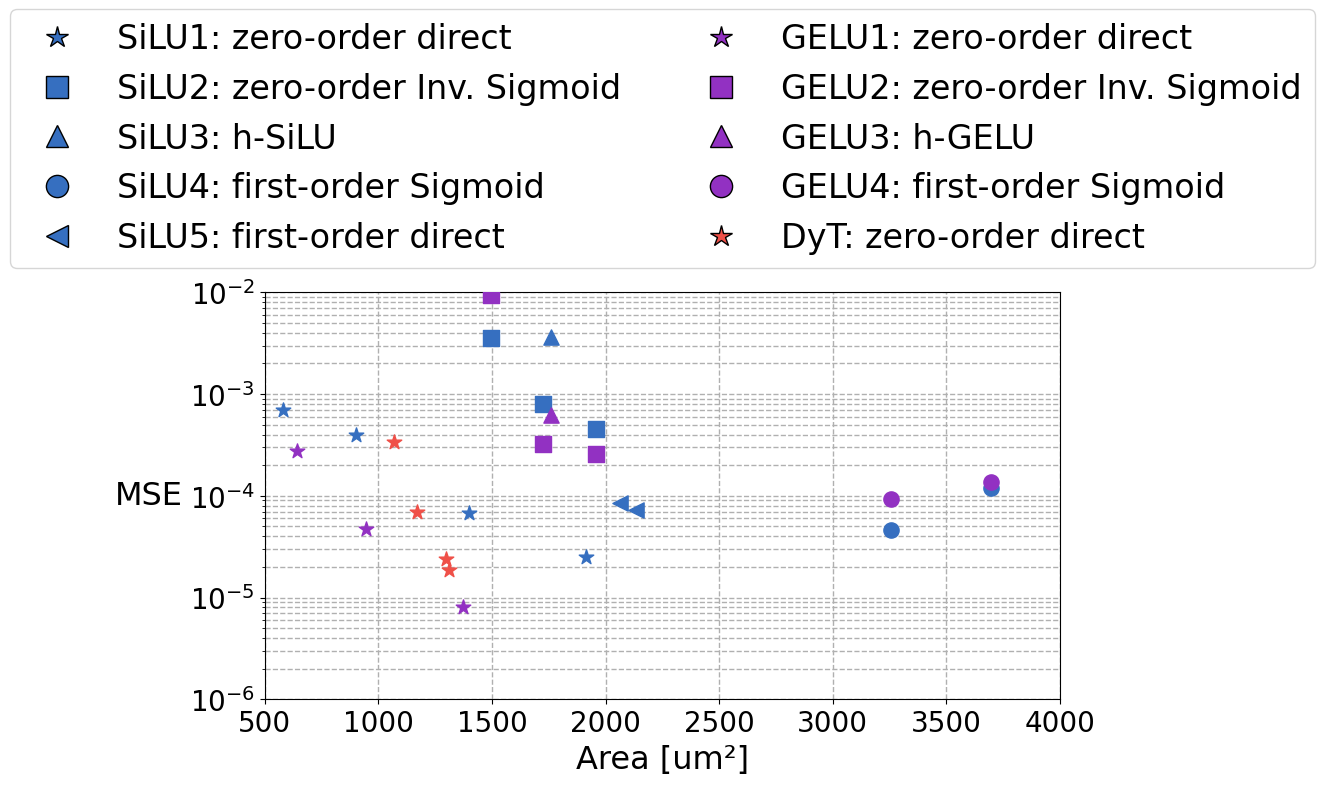

The matplotlib source for this figure:
import matplotlib.pyplot as plt
import numpy as np

SILU_DATA = {
    "SiLU1a":  {"MSE": 6.90e-4,  "area": 581.00, "color": "#366FC0", "marker": '*'},
    # "SiLU1b":  {"MSE": 4.79e-4,  "area": 912.80, "color": "#366FC0", "marker": '*'},
    # "SiLU1c":  {"MSE": 4.36e-4,  "area": 1388.24, "color": "#366FC0", "marker": '*'},
    "SiLU1d":  {"MSE": 3.94e-4,  "area": 903.28, "color": "#366FC0", "marker": '*'},
    "SiLU1e":  {"MSE": 6.81e-5,  "area": 1398.04, "color": "#366FC0", "marker": '*'},
    "SiLU1f":  {"MSE": 2.51e-5,  "area": 1912.12, "color": "#366FC0", "marker": '*'},
    "SiLU2a":  {"MSE": 3.52e-3,  "area": 1495.48, "color": "#366FC0", "marker": 's'},
    "SiLU2b":  {"MSE": 7.97e-4,  "area": 1722.56, "color": "#366FC0", "marker": 's'},
    "SiLU2c":  {"MSE": 4.50e-4,  "area": 1956.64, "color": "#366FC0", "marker": 's'},
    "SiLU3":   {"MSE": 3.62e-3,  "area": 1758.40, "color":  "#366FC0", "marker": '^'},
    "SiLU4a":   {"MSE": 1.19e-4, "area": 3697.96, "color":  "#366FC0", "marker": 'o'},
    "SiLU4b":   {"MSE": 4.57e-5, "area": 3255.00, "color":  "#366FC0", "marker": 'o'},
    "SiLU5a":   {"MSE": 8.53e-5, "area": 2062.48, "color":  "#366FC0", "marker": '<'},
    "SiLU5b":   {"MSE": 7.23e-5, "area": 2133.88, "color":  "#366FC0", "marker": '<'},
}

GELU_DATA = {
    "GELU1a":  {"MSE": 2.77e-4,  "area": 642.04, "color": "#9231C2", "marker": '*'},
    "GELU1b":  {"MSE": 4.76e-5,  "area": 946.68, "color": "#9231C2", "marker": '*'},
    "GELU1c":  {"MSE": 7.99e-6,  "area": 1371.16, "color": "#9231C2", "marker": '*'},
    # "GELU1d":  {"MSE": 4.03e-4,  "area": 796.60, "color": "#9231C2", "marker": '*'},
    # "GELU1e":  {"MSE": 4.76e-5,  "area": 1204.28, "color": "#9231C2", "marker": '*'},
    # "GELU1f":  {"MSE": 7.99e-6,  "area": 1695.68, "color": "#9231C2", "marker": '*'},
    "GELU2a":  {"MSE": 9.37e-3,  "area": 1495.48, "color": "#9231C2", "marker": 's'},
    "GELU2b":  {"MSE": 3.25e-4,  "area": 1722.56, "color": "#9231C2", "marker": 's'},
    "GELU2c":  {"MSE": 2.55e-4,  "area": 1956.64, "color": "#9231C2", "marker": 's'},
    "GELU3":   {"MSE": 6.26e-4,  "area": 1758.40, "color":  "#9231C2", "marker": '^'},
    "GELU4a":   {"MSE": 1.36e-4, "area": 3697.96, "color":  "#9231C2", "marker": 'o'},
    "GELU4b":   {"MSE": 9.25e-5, "area": 3255.00, "color":  "#9231C2", "marker": 'o'},
}

DYT_DATA = {
    "DyT1a":  {"MSE": 3.35e-4,  "area": 1069.60, "color": "#EF5048", "marker": '*'},
    "DyT1b":  {"MSE": 6.99e-5,  "area": 1172.08, "color": "#EF5048", "marker": '*'},
    "DyT1c":  {"MSE": 2.40e-5,  "area": 1296.96 , "color": "#EF5048", "marker": '*'},
    # "DyT1d":  {"MSE": 3.33e-4,  "area": 1120.00, "color": "#EF5048", "marker": '*'},
    # "DyT1e":  {"MSE": 6.92e-5,  "area": 1212.96, "color": "#EF5048", "marker": '*'},
    "DyT1f":  {"MSE": 1.85e-5,  "area": 1309.28, "color": "#EF5048", "marker": '*'},
}

def pareto_plot_1function(func="SiLU", data=SILU_DATA, xmin=0, xmax=2000, ymin=0, ymax=0.005, n_yticks=21):
    plot = plt.figure(figsize=(12, 10))
    plt.rcParams["font.family"] = "Times New Roman"
    plt.title(f"{func} versions: Area versus MSE", fontsize=18, fontweight='bold', pad=50)
    ax = plt.gca() # Get current axes
    plt.xlim(xmin, xmax)
    plt.ylim(ymin, ymax)
    plt.xticks(fontsize=14)
    # Add more ticks for the y-axis in scientific notation
    yticks = np.linspace(ymin, ymax, n_yticks)
    plt.yticks(yticks, [f"{y:.1e}" for y in yticks], fontsize=14)

    # Scatter plot for data points
    areas = [v["area"] for v in data.values()]
    mses = [v["MSE"] for v in data.values()]
    labels = list(data.keys())
    colors = [v["color"] for v in data.values()]
    markers = [v["marker"] for v in data.values()]

    # Plot each point individually with its color and marker from data
    for area, mse, color, marker in zip(areas, mses, colors, markers):
        ax.scatter(area, mse, color=color, s=80, marker=marker, zorder=3)

    # Annotate each point with its label
    for area, mse, label in zip(areas, mses, labels):
        ax.annotate(label, (area, mse), textcoords="offset points", xytext=(5,5), fontsize=12)

    # Make axes arrows
    arrowprops = dict(arrowstyle="->", linewidth=1.2, color='black', shrinkA=0, shrinkB=0)
    ax.annotate('', xy=(xmax, 0), xytext=(xmin, 0), arrowprops=arrowprops, clip_on=False)
    ax.annotate('', xy=(0, ymax), xytext=(0, ymin), arrowprops=arrowprops, clip_on=False)

    # Place axis labels at the center of each axis, just outside the plot area
    ax.set_xlabel('Area [um²] (lower is better)', fontsize=17, labelpad=25)
    ax.set_ylabel('MSE (lower is better)', fontsize=17, labelpad=18)

    # add legend above the plot, box the legend, add texts: 1 is PPA, 2 is LUT, 3 is inverted Sigmoid LUT
    import matplotlib.patches as mpatches

    # Define legend groups and their descriptions
    legend_groups = [
        ("1", '*', "zero-order direct"),
        ("2", 's', "zero-order Inverted Sigmoid"),
        ("3", '^', "h-SiLU/GELU"),
        ("4", 'o', "first-order Sigmoid"),
        ("5", '<', "first-order direct"),
    ]

    # Create handles for each group
    handles = [
        plt.Line2D([0], [0], marker=marker, color='w', label=f"{num}: {desc}",
                   markerfacecolor=color, markersize=12, markeredgecolor='k')
        for num, color, marker, desc in legend_groups
    ]

    # Place legend above the plot, boxed
    ax.legend(handles=handles, loc='lower center', bbox_to_anchor=(0.5, 1.02),
              fontsize=13, frameon=True, ncol=len(handles))

    plt.tight_layout()
    plt.show()


def pareto_plot_allfunctions(data=(SILU_DATA, GELU_DATA, DYT_DATA), xmin=0, xmax=2000, ymin=0, ymax=0.01, n_yticks=21, with_grid=False):
    plt.figure(figsize=(12, 8))
    plt.rcParams["font.family"] = "Times New Roman"
    # plt.title("MSE versus Area for SiLU, GELU, and DyT Variants", fontsize=18, fontweight='bold', pad=100)
    ax = plt.gca() # Get current axes
    plt.xlim(xmin, xmax)
    # Ensure ymin is positive for log scale
    ymin_log = ymin if ymin > 0 else 1e-6
    plt.ylim(ymin_log, ymax)
    plt.xticks(fontsize=20)
    # Add more ticks for the y-axis in logarithmic scale and scientific notation
    yticks = np.logspace(np.log10(ymin_log), np.log10(ymax), n_yticks)
    plt.yticks(yticks, [f"{y:.1e}" for y in yticks], fontsize=20)

    # Names for each function for annotation
    func_names = ["SiLU", "GELU", "DyT"]

    # Scatter plot for data points from all functions
    for func_name, func_data in zip(func_names, data):
        areas = [v["area"] for v in func_data.values()]
        mses = [v["MSE"] for v in func_data.values()]
        colors = [v["color"] for v in func_data.values()]
        markers = [v["marker"] for v in func_data.values()]

        # Plot each point individually with its color and marker from data
        for area, mse, color, marker in zip(areas, mses, colors, markers):
            ax.scatter(area, mse, color=color, s=120, marker=marker, zorder=3)

    # Make axes arrows
    arrowprops = dict(arrowstyle="->", linewidth=1.8, color='black', shrinkA=0, shrinkB=0)
    ax.annotate('', xy=(xmax, 0), xytext=(xmin, 0), arrowprops=arrowprops, clip_on=False, fontsize=22)
    ax.annotate('', xy=(0, ymax), xytext=(0, ymin), arrowprops=arrowprops, clip_on=False, fontsize=22)

    # Place axis labels at the center of each axis, just outside the plot area
    ax.set_xlabel('Area [um²]', fontsize=23, labelpad=5)
    ax.set_ylabel('MSE', fontsize=23, labelpad=5, rotation=0, ha='right', va='center')
    ax.set_yscale('log')  # Use logarithmic scale for y-axis

    # Define legend groups and their descriptions
    legend_groups = [
        ("SiLU1", "#366FC0", '*', "zero-order direct"),
        ("SiLU2", "#366FC0", 's', "zero-order Inv. Sigmoid"),
        ("SiLU3", "#366FC0", '^', "h-SiLU"),
        ("SiLU4", "#366FC0", 'o', "first-order Sigmoid"),
        ("SiLU5", "#366FC0", '<', "first-order direct"),
        ("GELU1", "#9231C2", '*', "zero-order direct"),
        ("GELU2", "#9231C2", 's', "zero-order Inv. Sigmoid"),
        ("GELU3", "#9231C2", '^', "h-GELU"),
        ("GELU4", "#9231C2", 'o', "first-order Sigmoid"),
        ("DyT", "#EF5048", '*', "zero-order direct"),
    ]

    # Create handles for each group
    handles = [
        plt.Line2D([0], [0], marker=marker, color='w', label=f"{num}: {desc}",
                   markerfacecolor=color, markersize=16, markeredgecolor='k')
        for num, color, marker, desc in legend_groups
    ]

    # Place legend above the plot, boxed, with more columns
    ax.legend(handles=handles, loc='lower center', bbox_to_anchor=(0.5, 1.02),
              fontsize=24, frameon=True, ncol=2)

    if with_grid:
        ax.yaxis.grid(True, which='both', linestyle='--', linewidth=1)
        ax.xaxis.grid(True, which='both', linestyle='--', linewidth=1)

    plt.tight_layout()
    plt.show()


if __name__ == "__main__":
    # pareto_plot_1function(func="SiLU", data=SILU_DATA, xmin=0, xmax=2000, ymin=0, ymax=0.005, n_yticks=21)
    # pareto_plot(func="GELU", data=GELU_DATA, xmin=0, xmax=2000, ymin=0, ymax=0.0010, n_yticks=16)
    pareto_plot_allfunctions(data=(SILU_DATA, GELU_DATA, DYT_DATA), xmin=500, xmax=4000, ymin=0, ymax=0.01, n_yticks=11, with_grid=True)
